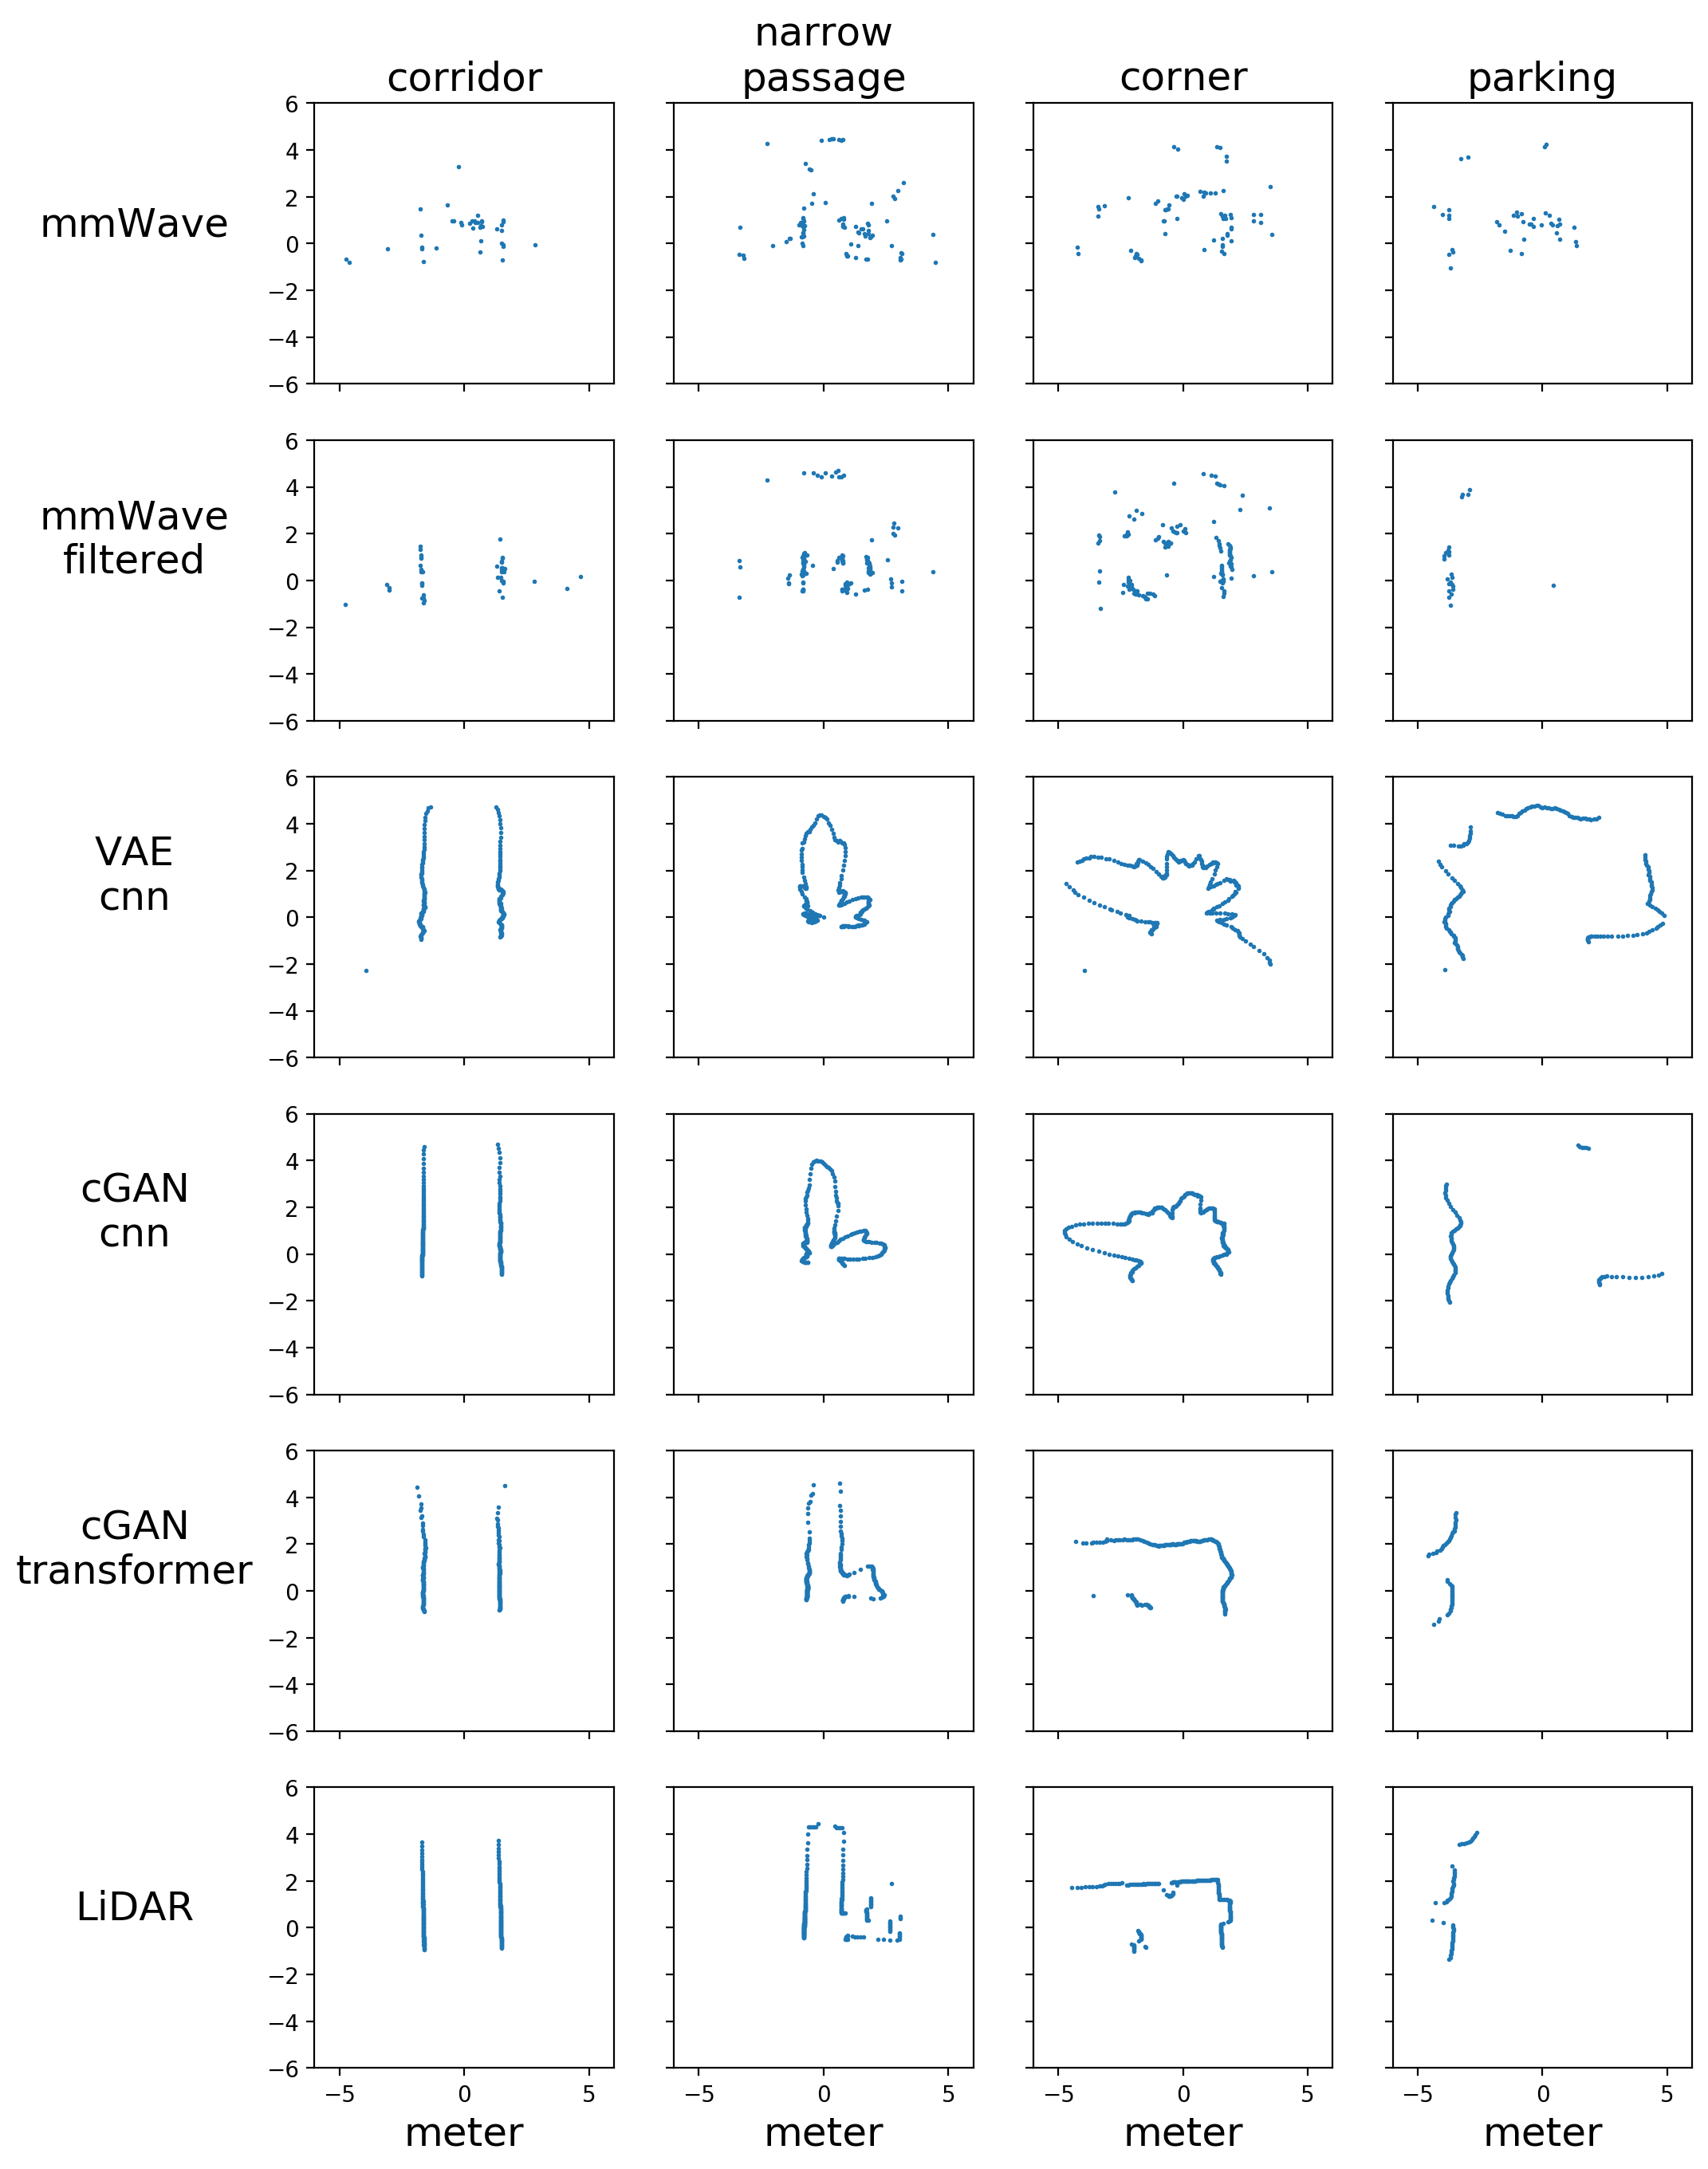

This chart was generated by the following Python code:

import torch
import numpy as np
import matplotlib.pyplot as plt
from mpl_toolkits.mplot3d import Axes3D
import random
import math
from dataset import RadarDataset
import rospy
from visualization_msgs.msg import Marker, MarkerArray
from geometry_msgs.msg import Point
from sensor_msgs.msg import LaserScan

from utils import draw_dataset, draw_laser, filter, pc_to_laser, laser_visual_one
from models import RadarTransformer
from network_vae import MMvae
from network_generator import Generator

dataset = RadarDataset()

device = torch.device(
    "cuda:0" if torch.cuda.is_available() else "cpu")

net_cgan = Generator().to(device)
net_cgan.eval()
net_cgan.load_state_dict(torch.load("model/cgan/0827_1851.pth"))

net_vae = MMvae().to(device)
net_vae.eval()
net_vae.load_state_dict(torch.load("model/vae/0726_1557.pth"))

net_transformer = RadarTransformer(
    features=7,
    embed_dim=64,
    nhead=8,
    encoder_layers=6,
    decoder_layers=6,
).to(device)
net_transformer.load_state_dict(torch.load("model/transformer_cgan.pth"))
net_transformer.eval()


def reconstruct(indx=39714):
    l, rp0 = dataset[indx]
    _, rp1 = dataset[indx-1]
    _, rp2 = dataset[indx-2]
    _, rp3 = dataset[indx-3]
    _, rp4 = dataset[indx-4]

    rp = np.concatenate((rp0, rp1, rp2, rp3, rp4))
    rp = filter(rp)

    r0_pc = rp0[:, 3:6]
    r_laser_np = pc_to_laser(rp[:, 3:6])
    # draw_dataset(l, rp)
    # draw_laser(l, r_laser_np)

    r_laser = torch.Tensor(r_laser_np).reshape(1, 1, -1).to(device)

    recon_cgan = net_cgan(r_laser).detach().cpu().numpy()[0]
    recon_cgan = np.clip(recon_cgan, 0, 5)[0]
    recon_vae, _, _ = net_vae(r_laser)
    recon_vae = recon_vae.detach().cpu().numpy()[0]
    recon_vae = np.clip(recon_vae, 0, 5)[0]

    r_t = torch.Tensor(rp0).to(device)
    r_t = torch.unsqueeze(r_t, dim=1)
    recon_transformer = net_transformer(r_t, None)
    recon_transformer = recon_transformer.detach().cpu().numpy()

    return l, r_laser_np, r0_pc, recon_cgan, recon_vae, recon_transformer


indexs = [110379, 81471, 74911, 44003]

f_size = 18
marker_size = 2
fig_names = ['mmWave', 'mmWave\nfiltered',
             'VAE\ncnn', 'cGAN\ncnn', 'cGAN\ntransformer', 'LiDAR']

fig, axs = plt.subplots(len(fig_names), len(indexs))
fig.set_figheight(16)
fig.set_figwidth(12)

for i, indx in enumerate(indexs):
    l, r_laser_np, r0_pc, recon_cgan, recon_vae, recon_transformer = reconstruct(
        indx)
    r0_laser = pc_to_laser(r0_pc)
    laser_visual_one(r0_laser, axs[0, i], m_size=marker_size)
    laser_visual_one(r_laser_np, axs[1, i], m_size=marker_size)
    laser_visual_one(recon_vae, axs[2, i], m_size=marker_size)
    laser_visual_one(recon_cgan, axs[3, i], m_size=marker_size)
    laser_visual_one(recon_transformer, axs[4, i], m_size=marker_size)
    laser_visual_one(l, axs[5, i], m_size=marker_size)

places = ['corridor', 'narrow\npassage', 'corner', 'parking']
for i in range(len(places)):
    axs[0, i].set_title(places[i], fontsize=f_size)

for i, ax in enumerate(axs.flat):
    ax.set_xlabel('meter', fontsize=f_size)
    ax.set_ylabel('%s' % (fig_names[i//len(places)]),
                  fontsize=f_size, rotation=0)
    ax.yaxis.set_label_coords(-0.6, 0.5)

for ax in axs.flat:
    ax.label_outer()

plt.gcf().subplots_adjust(left=0.18)

# plt.show()
plt.savefig('visual_compare.png',bbox_inches = 'tight', dpi=200)


#####################
# plot 3D
#####################
'''
indexs = [110379, 39714, 74911, 43030]

f_size = 18
marker_size = 2
fig_names = ['mmWave', 'mmWave\nfiltered',
             'VAE\ncnn', 'cGAN\ncnn', 'cGAN\ntransformer', 'LiDAR']

fig = plt.figure(figsize=(10, 16))
step = 1
nsample = 1
axs = [[],[],[],[],[],[]]
axsflat = []
for i, indx in enumerate(indexs):
    l, r_laser_np, r0_pc, recon_cgan, recon_vae, recon_transformer = reconstruct(
        indx)

    ax = fig.add_subplot(len(fig_names), len(indexs), nsample, projection='3d')
    ax.scatter3D(r0_pc[:, 0], r0_pc[:, 1], r0_pc[:, 2])
    axs[0].append(ax)
    axsflat.append(ax)

    ax = fig.add_subplot(len(fig_names), len(indexs), nsample+4)
    laser_visual_one(r_laser_np, ax, m_size=marker_size)
    axs[1].append(ax)
    axsflat.append(ax)

    ax = fig.add_subplot(len(fig_names), len(indexs), nsample+8)
    laser_visual_one(recon_vae, ax, m_size=marker_size)
    axs[2].append(ax)
    axsflat.append(ax)

    ax = fig.add_subplot(len(fig_names), len(indexs), nsample+12)
    laser_visual_one(recon_cgan, ax, m_size=marker_size)
    axs[3].append(ax)
    axsflat.append(ax)

    ax = fig.add_subplot(len(fig_names), len(indexs), nsample+16)
    laser_visual_one(recon_transformer, ax, m_size=marker_size)
    axs[4].append(ax)
    axsflat.append(ax)

    ax = fig.add_subplot(len(fig_names), len(indexs), nsample+20)
    laser_visual_one(l, ax, m_size=marker_size)
    axs[5].append(ax)
    axsflat.append(ax)

    nsample += 1


places = ['1', '2', '3', '4']
for i in range(len(places)):
    axs[0][i].set_title(places[i], fontsize=f_size)


for i, ax in enumerate(axsflat):
    ax.set_xlabel('meter', fontsize=f_size)
    ax.set_ylabel('%s' % (fig_names[i//len(places)]),
                  fontsize=f_size, rotation=0)
    ax.yaxis.set_label_coords(-0.5, 0.5)

for ax in axsflat:
    ax.label_outer()

# plt.show()
plt.savefig('visual_compare.png', dpi=200)
'''